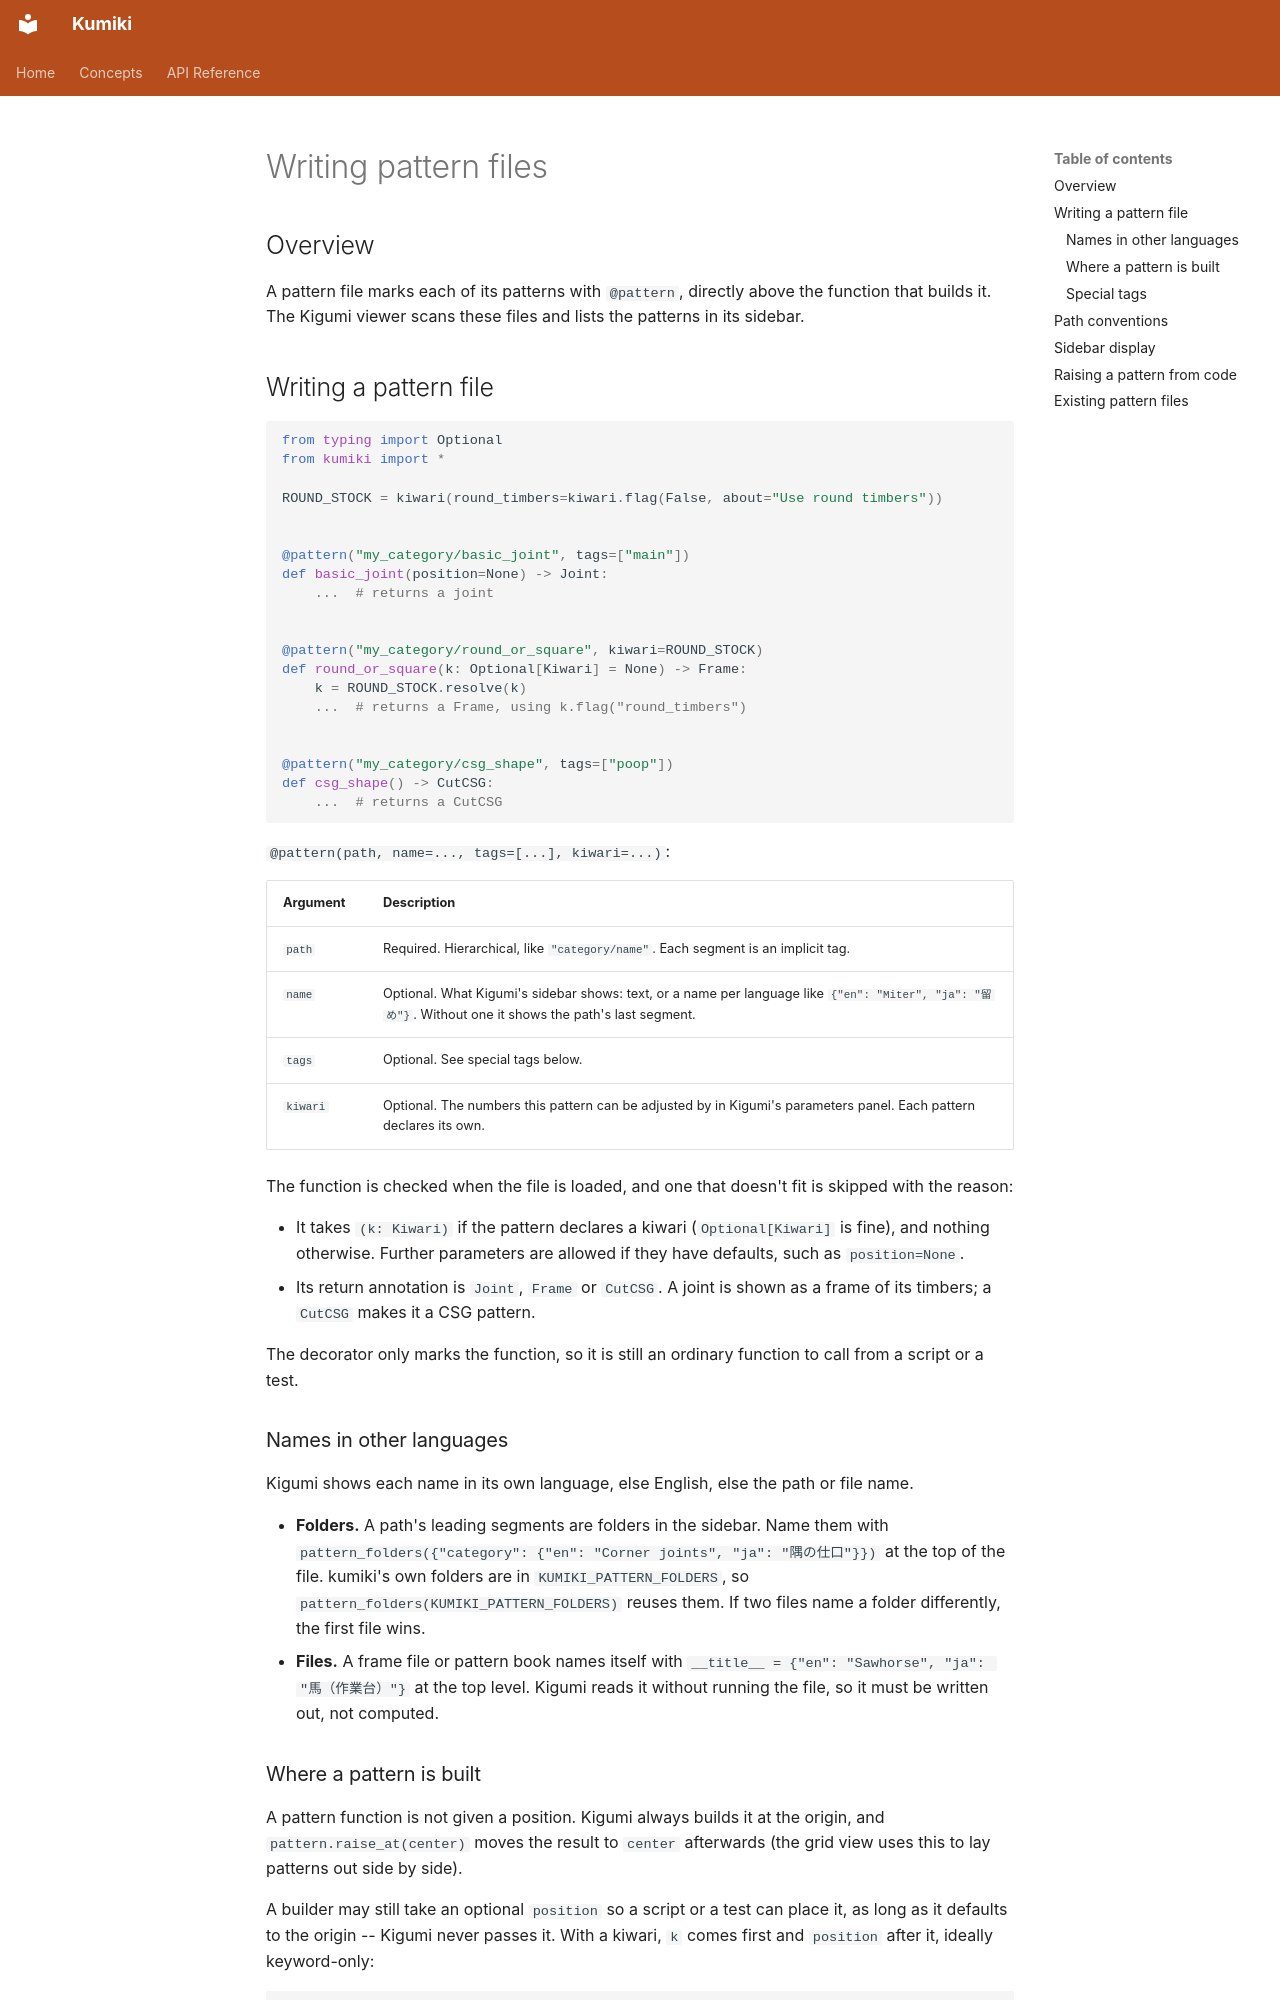

repository: minimapletinytools/kumiki · page: patternbook/index.html · generator: mkdocs

<!-- 🧑🧑🤖🤖🤖🤖 -->
# Writing pattern files

## Overview

A pattern file marks each of its patterns with `@pattern`, directly above the function that builds it. The Kigumi viewer scans these files and lists the patterns in its sidebar.

## Writing a pattern file

```python
from typing import Optional
from kumiki import *

ROUND_STOCK = kiwari(round_timbers=kiwari.flag(False, about="Use round timbers"))


@pattern("my_category/basic_joint", tags=["main"])
def basic_joint(position=None) -> Joint:
    ...  # returns a joint


@pattern("my_category/round_or_square", kiwari=ROUND_STOCK)
def round_or_square(k: Optional[Kiwari] = None) -> Frame:
    k = ROUND_STOCK.resolve(k)
    ...  # returns a Frame, using k.flag("round_timbers")


@pattern("my_category/csg_shape", tags=["poop"])
def csg_shape() -> CutCSG:
    ...  # returns a CutCSG
```

`@pattern(path, name=..., tags=[...], kiwari=...)`:

| Argument | Description |
|----------|-------------|
| `path` | Required. Hierarchical, like `"category/name"`. Each segment is an implicit tag. |
| `name` | Optional. What Kigumi's sidebar shows: text, or a name per language like `{"en": "Miter", "ja": "留め"}`. Without one it shows the path's last segment. |
| `tags` | Optional. See special tags below. |
| `kiwari` | Optional. The numbers this pattern can be adjusted by in Kigumi's parameters panel. Each pattern declares its own. |

The function is checked when the file is loaded, and one that doesn't fit is skipped with the reason:

- It takes `(k: Kiwari)` if the pattern declares a kiwari (`Optional[Kiwari]` is fine), and nothing otherwise. Further parameters are allowed if they have defaults, such as `position=None`.
- Its return annotation is `Joint`, `Frame` or `CutCSG`. A joint is shown as a frame of its timbers; a `CutCSG` makes it a CSG pattern.

The decorator only marks the function, so it is still an ordinary function to call from a script or a test.

### Names in other languages

Kigumi shows each name in its own language, else English, else the path or file name.

- **Folders.** A path's leading segments are folders in the sidebar. Name them with `pattern_folders({"category": {"en": "Corner joints", "ja": "隅の仕口"}})` at the top of the file. kumiki's own folders are in `KUMIKI_PATTERN_FOLDERS`, so `pattern_folders(KUMIKI_PATTERN_FOLDERS)` reuses them. If two files name a folder differently, the first file wins.
- **Files.** A frame file or pattern book names itself with `__title__ = {"en": "Sawhorse", "ja": "馬（作業台）"}` at the top level. Kigumi reads it without running the file, so it must be written out, not computed.
